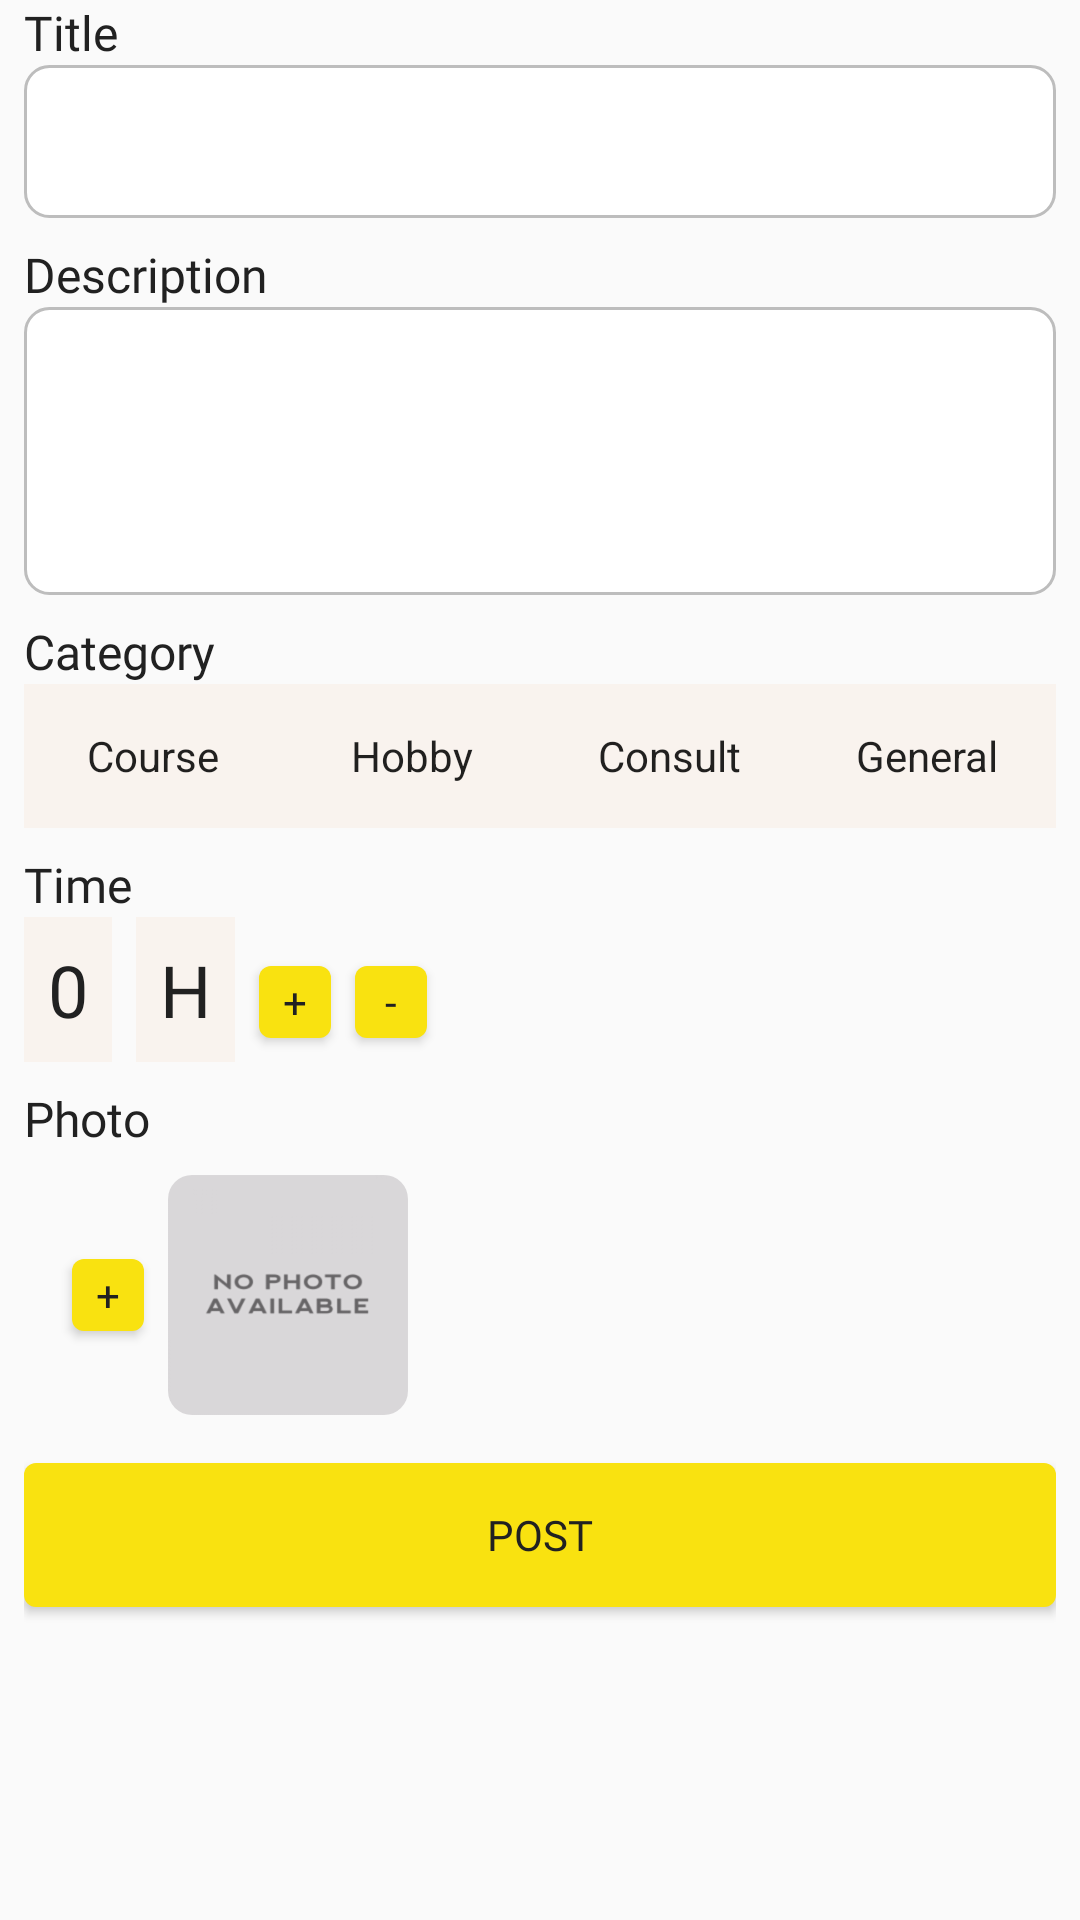

Here is an Android app screen rendered from its layout file. Give the layout XML and the strings, colors and styles it references.
<!-- AndroidManifest.xml: application theme AppTheme -->
<!-- res/layout/fragment_post_add.xml -->
<?xml version="1.0" encoding="utf-8"?>
<android.support.v4.widget.NestedScrollView
    xmlns:android="http://schemas.android.com/apk/res/android"
    xmlns:tools="http://schemas.android.com/tools"
    xmlns:app="http://schemas.android.com/apk/res-auto"
    android:layout_width="match_parent"
    android:layout_height="match_parent"
    android:paddingEnd="@dimen/padding_standard"
    android:paddingStart="@dimen/padding_standard"
    android:clipToPadding="true">

    <LinearLayout
        android:layout_width="match_parent"
        android:layout_height="match_parent"
        android:orientation="vertical">

        <TextView
            android:layout_width="wrap_content"
            android:layout_height="wrap_content"
            android:fontFamily="@font/roboto_medium"
            android:text="@string/text_post_title"
            android:textColor="@color/colorPrimaryText"
            android:textSize="@dimen/text_title_size" />

        <EditText
            android:id="@+id/etTitle"
            android:layout_width="match_parent"
            android:layout_height="wrap_content"
            android:background="@drawable/bg_et"
            android:inputType="text"
            android:paddingTop="@dimen/padding_et"
            android:paddingBottom="@dimen/padding_et"
            android:textColor="@color/colorPrimaryText"
            android:textSize="@dimen/text_body_size"
            tools:ignore="Autofill,LabelFor" />

        <TextView
            android:layout_width="wrap_content"
            android:layout_height="wrap_content"
            android:layout_marginTop="@dimen/margin_standard"
            android:fontFamily="@font/roboto_medium"
            android:text="@string/text_post_desc"
            android:textColor="@color/colorPrimaryText"
            android:textSize="@dimen/text_title_size" />

        <EditText
            android:id="@+id/etDesc"
            android:layout_width="match_parent"
            android:layout_height="96dp"
            android:background="@drawable/bg_et"
            android:gravity="start|top"
            android:inputType="textMultiLine"
            android:paddingTop="@dimen/padding_et"
            android:paddingBottom="@dimen/padding_et"
            android:textColor="@color/colorPrimaryText"
            android:textSize="@dimen/text_body_size"
            tools:ignore="Autofill,LabelFor" />

        <TextView
            android:layout_width="wrap_content"
            android:layout_height="wrap_content"
            android:layout_marginTop="@dimen/margin_standard"
            android:fontFamily="@font/roboto_medium"
            android:text="@string/title_post_category"
            android:textColor="@color/colorPrimaryText"
            android:textSize="@dimen/text_title_size" />

        <LinearLayout
            android:layout_width="match_parent"
            android:layout_height="wrap_content"
            android:orientation="horizontal">

            <Button
                android:id="@+id/btnCatCourse"
                style="?attr/actionModeCloseButtonStyle"
                android:layout_width="match_parent"
                android:layout_height="wrap_content"
                android:layout_weight="1"
                android:background="@color/colorPrimaryBackground"
                android:text="@string/text_btn_course"/>

            <Button
                android:id="@+id/btnCatHobby"
                style="?attr/actionModeCloseButtonStyle"
                android:layout_width="match_parent"
                android:layout_height="wrap_content"
                android:layout_weight="1"
                android:background="@color/colorPrimaryBackground"
                android:text="@string/text_btn_hobby"/>

            <Button
                android:id="@+id/btnCatConsult"
                style="?attr/actionModeCloseButtonStyle"
                android:layout_width="match_parent"
                android:layout_height="wrap_content"
                android:layout_weight="1"
                android:background="@color/colorPrimaryBackground"
                android:text="@string/text_btn_consultation"/>

            <Button
                android:id="@+id/btnCatGeneral"
                style="?attr/actionModeCloseButtonStyle"
                android:layout_width="match_parent"
                android:layout_height="wrap_content"
                android:layout_weight="1"
                android:background="@color/colorPrimaryBackground"
                android:text="@string/text_btn_general"/>

        </LinearLayout>

        <TextView
            android:layout_width="wrap_content"
            android:layout_height="wrap_content"
            android:layout_marginTop="@dimen/margin_standard"
            android:fontFamily="@font/roboto_medium"
            android:text="@string/text_post_time"
            android:textColor="@color/colorPrimaryText"
            android:textSize="@dimen/text_title_size" />

        <LinearLayout
            android:layout_width="match_parent"
            android:layout_height="wrap_content"
            android:orientation="horizontal">

            <TextView
                android:id="@+id/tvDate"
                android:layout_width="wrap_content"
                android:layout_height="wrap_content"
                android:padding="@dimen/padding_standard"
                android:background="@color/colorPrimaryBackground"
                android:fontFamily="@font/roboto_medium"
                android:text="@string/text_primary_post_time"
                android:textColor="@color/colorPrimaryText"
                android:textSize="@dimen/text_title_qty_size"
                tools:ignore="ButtonStyle" />

            <TextView
                android:layout_width="wrap_content"
                android:layout_height="wrap_content"
                android:layout_marginStart="@dimen/margin_standard"
                android:padding="@dimen/padding_standard"
                android:background="@color/colorPrimaryBackground"
                android:fontFamily="@font/roboto_medium"
                android:text="@string/text_primary_post_hours"
                android:textColor="@color/colorPrimaryText"
                android:textSize="@dimen/text_title_qty_size"
                tools:ignore="ButtonStyle" />

            <Button
                android:id="@+id/btnIncrement"
                android:layout_width="@dimen/btn_qty_size"
                android:layout_height="@dimen/btn_qty_size"
                android:layout_marginStart="@dimen/margin_standard"
                android:background="@drawable/bg_btn"
                android:fontFamily="@font/roboto_medium"
                android:text="@string/text_btn_increment"
                android:textColor="@color/colorPrimaryText"
                android:textSize="@dimen/text_btn_size"
                tools:ignore="ButtonStyle" />

            <Button
                android:id="@+id/btnDecrement"
                android:layout_width="@dimen/btn_qty_size"
                android:layout_height="@dimen/btn_qty_size"
                android:layout_marginStart="@dimen/margin_standard"
                android:background="@drawable/bg_btn"
                android:fontFamily="@font/roboto_medium"
                android:text="@string/text_btn_decrement"
                android:textColor="@color/colorPrimaryText"
                android:textSize="@dimen/text_btn_size"
                tools:ignore="ButtonStyle" />

        </LinearLayout>

        <TextView
            android:layout_width="wrap_content"
            android:layout_height="wrap_content"
            android:layout_marginTop="@dimen/margin_standard"
            android:fontFamily="@font/roboto_medium"
            android:text="@string/text_post_photo"
            android:textColor="@color/colorPrimaryText"
            android:textSize="@dimen/text_title_size" />

        <LinearLayout
            android:layout_width="match_parent"
            android:layout_height="wrap_content"
            android:orientation="horizontal"
            android:padding="@dimen/padding_standard">

            <Button
                android:id="@+id/btnAddPhoto"
                android:layout_width="@dimen/btn_qty_size"
                android:layout_height="@dimen/btn_qty_size"
                android:layout_gravity="center_vertical"
                android:layout_marginStart="@dimen/margin_standard"
                android:background="@drawable/bg_btn"
                android:fontFamily="@font/roboto_medium"
                android:text="@string/text_btn_increment"
                android:textColor="@color/colorPrimaryText"
                android:textSize="@dimen/text_btn_size"/>

            <android.support.v7.widget.CardView
                android:layout_width="@dimen/img_photo_size"
                android:layout_height="@dimen/img_photo_size"
                android:layout_marginStart="@dimen/margin_standard"
                android:clickable="true"
                android:foreground="?attr/selectableItemBackground"
                android:focusable="true"
                app:cardCornerRadius="@dimen/corner_standard"
                app:cardElevation="0dp">

                <ImageView
                    android:id="@+id/ivPrevPhoto"
                    android:layout_width="match_parent"
                    android:layout_height="match_parent"
                    android:src="@drawable/logo_no_photo"
                    android:scaleType="centerCrop"
                    tools:ignore="ContentDescription" />

            </android.support.v7.widget.CardView>

        </LinearLayout>

        <Button
            android:id="@+id/btnPost"
            android:layout_width="match_parent"
            android:layout_height="wrap_content"
            android:layout_gravity="center"
            android:layout_marginTop="@dimen/margin_standard"
            android:layout_marginBottom="@dimen/margin_standard"
            android:background="@drawable/bg_btn"
            android:fontFamily="@font/roboto_medium"
            android:text="@string/text_btn_post"
            android:textColor="@color/colorPrimaryText"
            android:textSize="@dimen/text_btn_size" />

    </LinearLayout>

</android.support.v4.widget.NestedScrollView>
<!-- resources referenced by this layout -->
<resources>
  <color name="colorPrimaryBackground">#F9F3EE</color>
  <color name="colorPrimaryText">#212121</color>
  <dimen name="btn_qty_size">24dp</dimen>
  <dimen name="corner_standard">8dp</dimen>
  <dimen name="img_photo_size">80dp</dimen>
  <dimen name="margin_standard">8dp</dimen>
  <dimen name="padding_et">16dp</dimen>
  <dimen name="padding_standard">8dp</dimen>
  <dimen name="text_body_size">14sp</dimen>
  <dimen name="text_btn_size">14sp</dimen>
  <dimen name="text_title_qty_size">24sp</dimen>
  <dimen name="text_title_size">16sp</dimen>
  <!-- drawable bg_btn (drawable) -->
  <?xml version="1.0" encoding="utf-8"?>
  <selector xmlns:android="http://schemas.android.com/apk/res/android">
  
      <item
          android:state_pressed="true">
          <shape>
              <corners
                  android:radius="@dimen/corner_btn" />
              <stroke
                  android:width="@dimen/width_stroke_btn"
                  android:color="@color/colorDivide" />
              <solid
                  android:color="@color/colorPrimaryBackground" />
          </shape>
      </item>
  
      <item
          android:state_pressed="false">
          <shape>
              <corners
                  android:radius="@dimen/corner_btn" />
              <stroke
                  android:width="@dimen/width_stroke_btn"
                  android:color="@color/colorDivide" />
              <solid
                  android:color="@color/colorAccent" />
          </shape>
      </item>
  
  </selector>
  <!-- drawable bg_et (drawable) -->
  <?xml version="1.0" encoding="utf-8"?>
  <shape xmlns:android="http://schemas.android.com/apk/res/android">
  
      <corners
          android:radius="@dimen/corner_et" />
      <stroke
          android:width="@dimen/width_stroke"
          android:color="@color/colorDivide" />
      <solid
          android:color="@color/colorTextORIcon" />
  
  </shape>
  <!-- drawable logo_no_photo: png bitmap (drawable-hdpi, 4305 bytes) -->
  <string name="text_btn_consultation">Consult</string>
  <string name="text_btn_course">Course</string>
  <string name="text_btn_decrement">-</string>
  <string name="text_btn_general">General</string>
  <string name="text_btn_hobby">Hobby</string>
  <string name="text_btn_increment">+</string>
  <string name="text_btn_post">Post</string>
  <string name="text_post_desc">Description</string>
  <string name="text_post_photo">Photo</string>
  <string name="text_post_time">Time</string>
  <string name="text_post_title">Title</string>
  <string name="text_primary_post_hours">H</string>
  <string name="text_primary_post_time">0</string>
  <string name="title_post_category">Category</string>
  <style name="AppTheme" parent="Theme.AppCompat.Light.NoActionBar">
          
          <item name="colorPrimary">@color/colorPrimary</item>
          <item name="colorPrimaryDark">@color/colorPrimaryDark</item>
          <item name="colorAccent">@color/colorAccent</item>
          <item name="android:windowTranslucentStatus">true</item>
          <item name="android:windowLightStatusBar" tools:targetApi="m">true</item>
      </style>
  <dimen name="corner_btn">4dp</dimen>
  <dimen name="width_stroke_btn">0dp</dimen>
  <color name="colorDivide">#BDBDBD</color>
  <color name="colorAccent">#F9E210</color>
  <dimen name="corner_et">8dp</dimen>
  <dimen name="width_stroke">1dp</dimen>
  <color name="colorTextORIcon">#FFFFFF</color>
  <color name="colorPrimary">#008577</color>
  <color name="colorPrimaryDark">#999999</color>
</resources>
